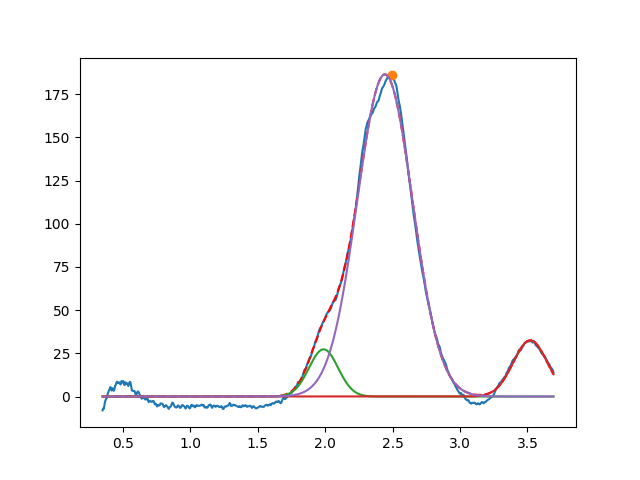

Source data for this figure (header and first rows):
1.988362830536148707e+00, 2.732056719200534545e+01, 2.542152166259502577e-01, 9.999999999999998890e-01
3.520900366064049880e+00, 3.250606102213269111e+01, 2.976506461201578468e-01, 9.999999999999998890e-01
2.443061852673072742e+00, 1.864800619839429601e+02, 4.835302103240760041e-01, 9.999999999999998890e-01
